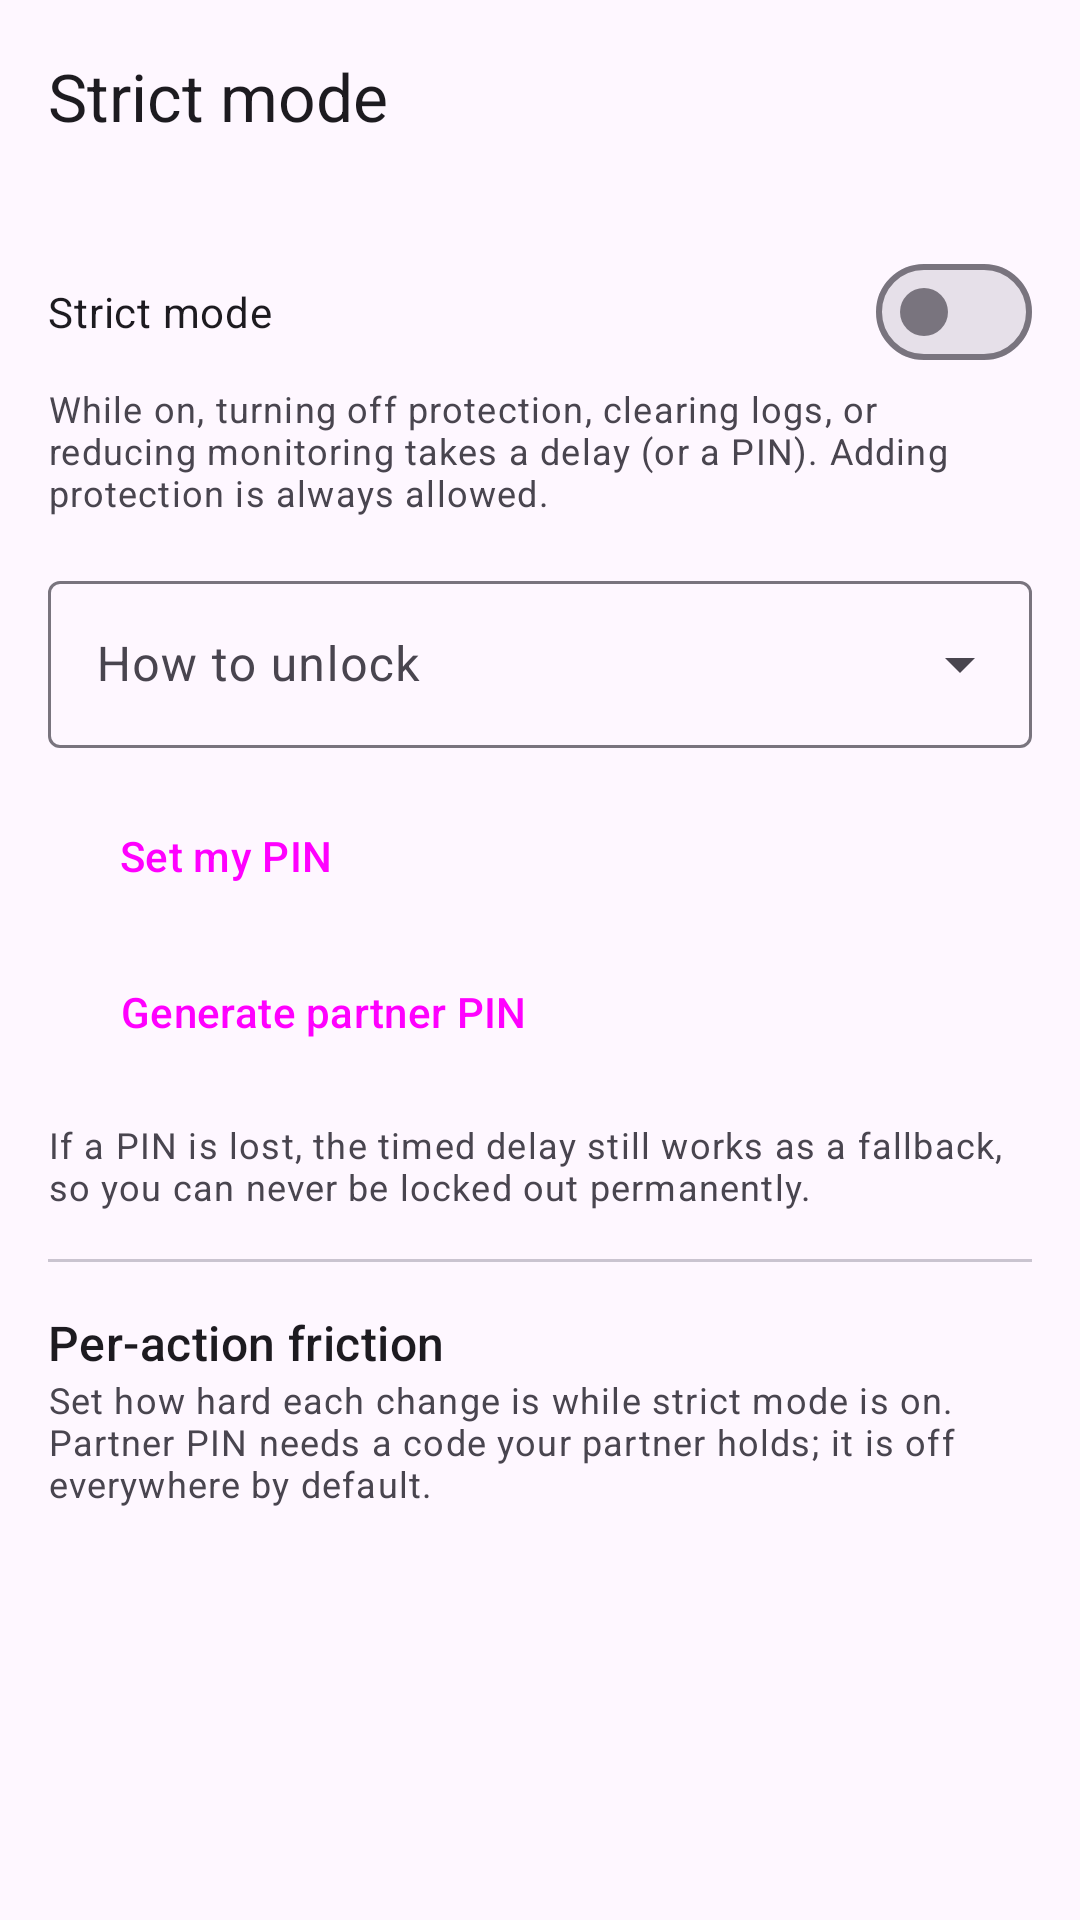

The Android layout XML behind this screen, and the referenced resources:
<!-- AndroidManifest.xml: application theme Theme.FocusFence -->
<!-- res/layout/activity_strict.xml -->
<?xml version="1.0" encoding="utf-8"?>
<androidx.coordinatorlayout.widget.CoordinatorLayout
    xmlns:android="http://schemas.android.com/apk/res/android"
    xmlns:app="http://schemas.android.com/apk/res-auto"
    android:layout_width="match_parent"
    android:layout_height="match_parent">

    <com.google.android.material.appbar.AppBarLayout
        android:layout_width="match_parent"
        android:layout_height="wrap_content">

        <com.google.android.material.appbar.MaterialToolbar
            android:id="@+id/toolbar"
            android:layout_width="match_parent"
            android:layout_height="?attr/actionBarSize"
            app:title="@string/strict_title" />
    </com.google.android.material.appbar.AppBarLayout>

    <androidx.core.widget.NestedScrollView
        android:layout_width="match_parent"
        android:layout_height="match_parent"
        app:layout_behavior="@string/appbar_scrolling_view_behavior">

        <LinearLayout
            android:layout_width="match_parent"
            android:layout_height="wrap_content"
            android:orientation="vertical"
            android:padding="16dp">

            <com.google.android.material.materialswitch.MaterialSwitch
                android:id="@+id/strictSwitch"
                android:layout_width="match_parent"
                android:layout_height="wrap_content"
                android:text="@string/strict_enable" />

            <TextView
                android:layout_width="match_parent"
                android:layout_height="wrap_content"
                android:text="@string/strict_explain"
                android:textAppearance="?attr/textAppearanceBodySmall"
                android:textColor="?attr/colorOnSurfaceVariant" />

            <com.google.android.material.textfield.TextInputLayout
                style="@style/Widget.Material3.TextInputLayout.OutlinedBox.ExposedDropdownMenu"
                android:layout_width="match_parent"
                android:layout_height="wrap_content"
                android:layout_marginTop="16dp"
                android:hint="@string/strict_unlock_mode">

                <com.google.android.material.textfield.MaterialAutoCompleteTextView
                    android:id="@+id/modeDropdown"
                    android:layout_width="match_parent"
                    android:layout_height="wrap_content"
                    android:inputType="none" />
            </com.google.android.material.textfield.TextInputLayout>

            <Button
                android:id="@+id/setOwnerPinButton"
                style="@style/Widget.Material3.Button.TonalButton"
                android:layout_width="wrap_content"
                android:layout_height="wrap_content"
                android:layout_marginTop="12dp"
                android:text="@string/strict_set_owner_pin" />

            <Button
                android:id="@+id/partnerPinButton"
                style="@style/Widget.Material3.Button.TonalButton"
                android:layout_width="wrap_content"
                android:layout_height="wrap_content"
                android:layout_marginTop="4dp"
                android:text="@string/strict_gen_partner_pin" />

            <TextView
                android:layout_width="match_parent"
                android:layout_height="wrap_content"
                android:layout_marginTop="12dp"
                android:text="@string/strict_pin_fallback_note"
                android:textAppearance="?attr/textAppearanceBodySmall"
                android:textColor="?attr/colorOnSurfaceVariant" />

            <com.google.android.material.divider.MaterialDivider
                android:layout_width="match_parent"
                android:layout_height="wrap_content"
                android:layout_marginVertical="16dp" />

            <TextView
                android:layout_width="match_parent"
                android:layout_height="wrap_content"
                android:text="@string/guard_title"
                android:textAppearance="?attr/textAppearanceTitleMedium" />

            <TextView
                android:layout_width="match_parent"
                android:layout_height="wrap_content"
                android:text="@string/guard_intro"
                android:textAppearance="?attr/textAppearanceBodySmall"
                android:textColor="?attr/colorOnSurfaceVariant" />

            
            <LinearLayout
                android:id="@+id/guardContainer"
                android:layout_width="match_parent"
                android:layout_height="wrap_content"
                android:layout_marginTop="8dp"
                android:orientation="vertical" />
        </LinearLayout>
    </androidx.core.widget.NestedScrollView>
</androidx.coordinatorlayout.widget.CoordinatorLayout>
<!-- resources referenced by this layout -->
<resources>
  <string name="guard_intro">Set how hard each change is while strict mode is on. Partner PIN needs a code your partner holds; it is off everywhere by default.</string>
  <string name="guard_title">Per-action friction</string>
  <string name="strict_enable">Strict mode</string>
  <string name="strict_explain">While on, turning off protection, clearing logs, or reducing monitoring takes a delay (or a PIN). Adding protection is always allowed.</string>
  <string name="strict_gen_partner_pin">Generate partner PIN</string>
  <string name="strict_pin_fallback_note">If a PIN is lost, the timed delay still works as a fallback, so you can never be locked out permanently.</string>
  <string name="strict_set_owner_pin">Set my PIN</string>
  <string name="strict_title">Strict mode</string>
  <string name="strict_unlock_mode">How to unlock</string>
  <style name="Theme.FocusFence" parent="Theme.Material3.DayNight.NoActionBar">
          <item name="colorPrimary">@color/brand_primary</item>
          
          <item name="materialCardViewStyle">@style/Widget.Material3.CardView.Filled</item>
          
          <item name="android:statusBarColor">?attr/colorSurface</item>
          <item name="android:navigationBarColor">?attr/colorSurface</item>
          <item name="android:windowLightStatusBar">true</item>
      </style>
  <color name="brand_primary">#2E7D32</color>
</resources>
